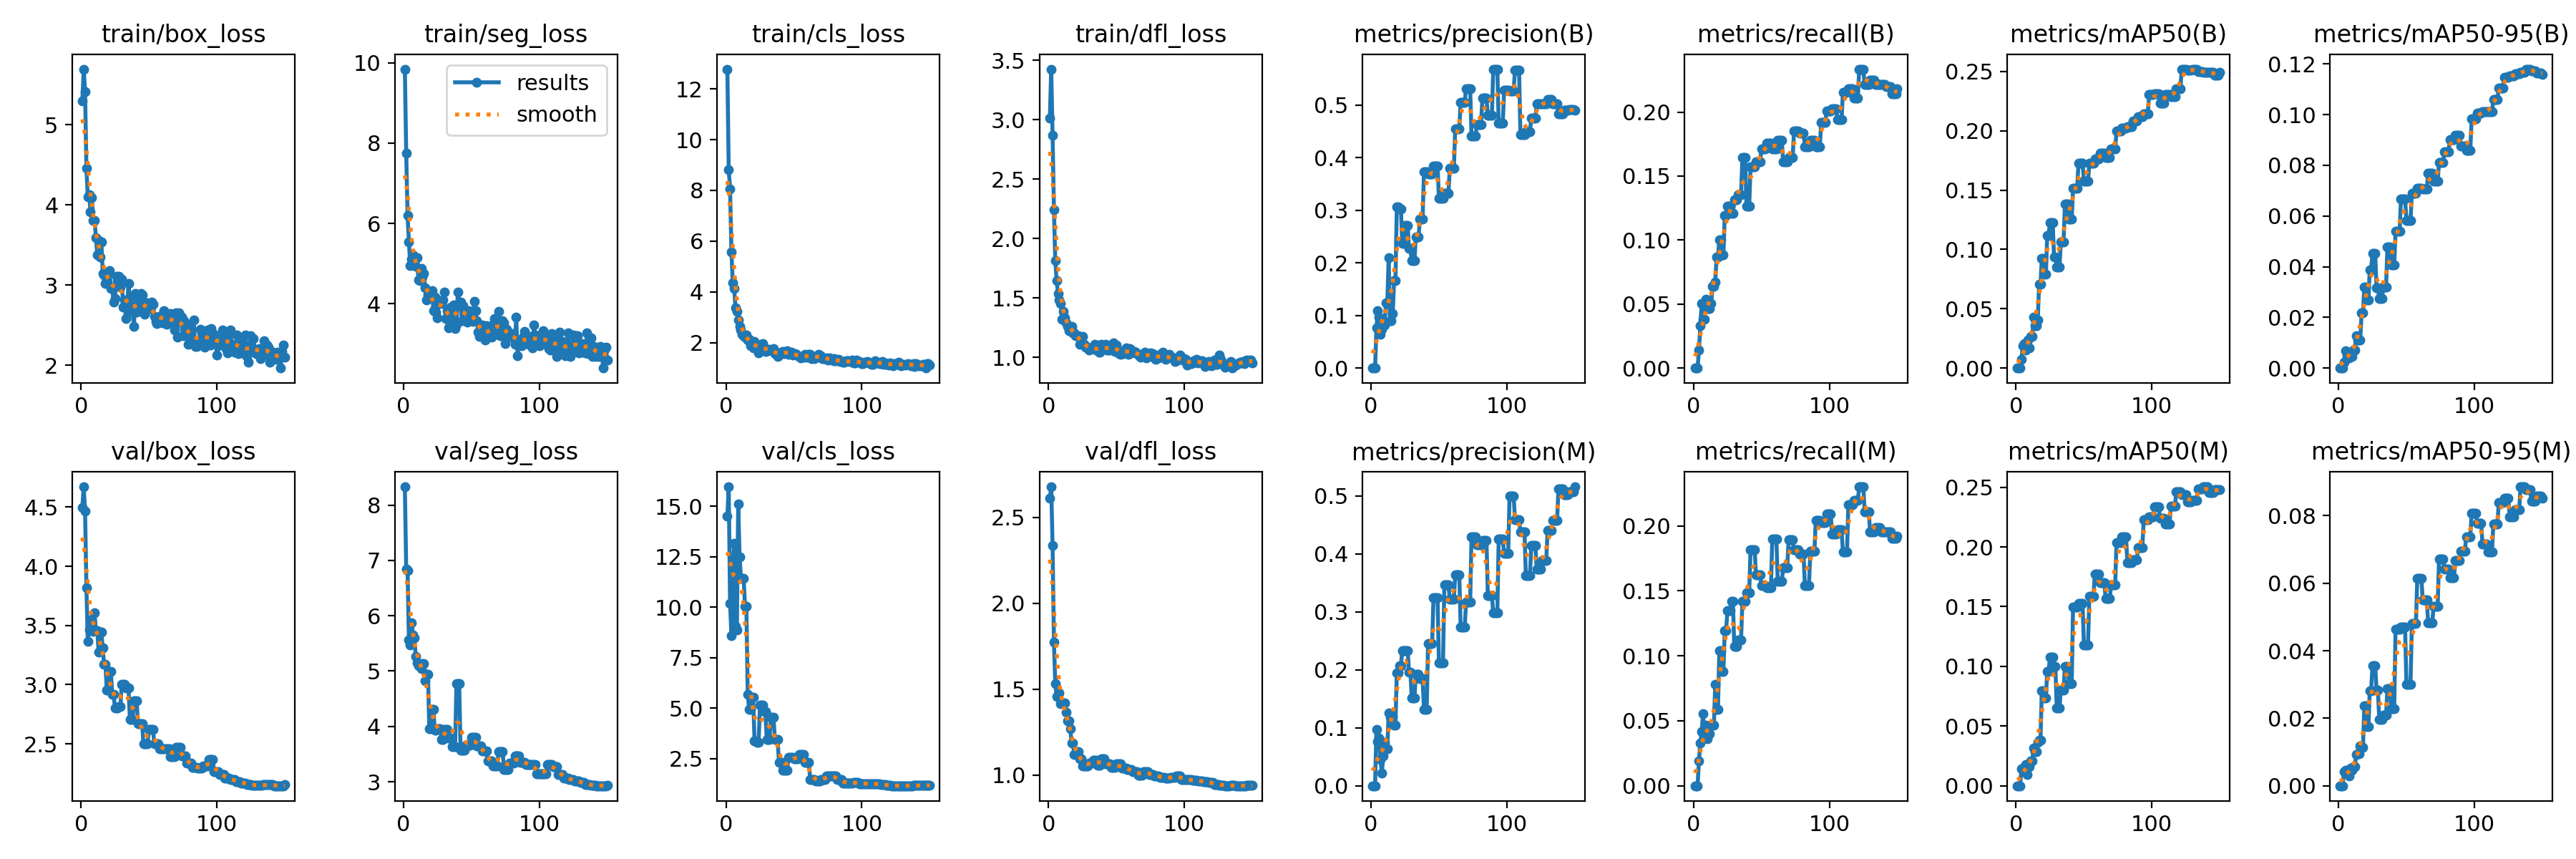

Values plotted in this chart, from the file beside it:
epoch, time, train/box_loss, train/seg_loss, train/cls_loss, train/dfl_loss, metrics/precision(B), metrics/recall(B), metrics/mAP50(B), metrics/mAP50-95(B), metrics/precision(M), metrics/recall(M), metrics/mAP50(M), metrics/mAP50-95(M), val/box_loss, val/seg_loss, val/cls_loss, val/dfl_loss, lr/pg0, lr/pg1, lr/pg2
1, 6.402, 5.296, 9.839, 12.78, 3.011, 0, 0, 0, 0, 0, 0, 0, 0, 4.498, 8.332, 14.51, 2.613, 2e-05, 2e-05, 2e-05
2, 12.81, 5.695, 7.752, 8.817, 3.426, 0, 0, 0, 0, 0, 0, 0, 0, 4.671, 6.849, 15.96, 2.678, 5.9604e-05, 5.9604e-05, 5.9604e-05
3, 19.06, 5.416, 6.194, 8.067, 2.87, 0, 0, 0, 0, 0, 0, 0, 0, 4.467, 6.82, 10.19, 2.337, 9.868e-05, 9.868e-05, 9.868e-05
4, 25.23, 4.458, 5.534, 5.583, 2.244, 0.0762, 0.01384, 0.00721, 0.00238, 0.09755, 0.01903, 0.01436, 0.00411, 3.819, 5.563, 8.586, 1.774, 0.0001372, 0.0001372, 0.0001372
5, 31.28, 4.099, 4.953, 4.347, 1.813, 0.1085, 0.03287, 0.01873, 0.00675, 0.07658, 0.03287, 0.01501, 0.00449, 3.366, 5.473, 11.96, 1.53, 0.0001752, 0.0001752, 0.0001752
6, 37.34, 4.132, 5.106, 4.126, 1.646, 0.09705, 0.05017, 0.02061, 0.00518, 0.08171, 0.04152, 0.01557, 0.00366, 3.46, 5.868, 13.16, 1.458, 0.0002127, 0.0002127, 0.0002127
7, 43.33, 3.916, 5.216, 3.381, 1.535, 0.06443, 0.03806, 0.01548, 0.00404, 0.04516, 0.05536, 0.01799, 0.00409, 3.548, 5.651, 9.042, 1.468, 0.0002497, 0.0002497, 0.0002497
8, 49.29, 4.091, 5.07, 3.229, 1.482, 0.0739, 0.03806, 0.01742, 0.00407, 0.02159, 0.03806, 0.00924, 0.00282, 3.525, 5.606, 8.883, 1.478, 0.0002861, 0.0002861, 0.0002861
9, 54.78, 3.809, 4.941, 2.881, 1.454, 0.08685, 0.05363, 0.02382, 0.00597, 0.05122, 0.04671, 0.01708, 0.00524, 3.449, 5.266, 15.12, 1.416, 0.000322, 0.000322, 0.000322
10, 60.18, 3.81, 5.152, 2.647, 1.319, 0.08245, 0.04671, 0.01698, 0.0045, 0.07484, 0.03633, 0.01597, 0.00452, 3.604, 5.151, 12.49, 1.418, 0.0003574, 0.0003574, 0.0003574
11, 65.45, 3.59, 4.596, 2.496, 1.388, 0.1234, 0.04671, 0.02658, 0.00712, 0.06436, 0.03979, 0.02066, 0.00565, 3.453, 5.095, 11.44, 1.42, 0.0003923, 0.0003923, 0.0003923
12, 70.84, 3.375, 4.581, 2.331, 1.334, 0.1234, 0.04671, 0.02658, 0.00712, 0.06436, 0.03979, 0.02066, 0.00565, 3.453, 5.095, 11.44, 1.42, 0.0004266, 0.0004266, 0.0004266
13, 76.4, 3.552, 4.873, 2.278, 1.29, 0.2095, 0.05017, 0.04313, 0.01266, 0.1258, 0.04671, 0.03174, 0.00921, 3.276, 5.043, 11.42, 1.364, 0.0004604, 0.0004604, 0.0004604
14, 81.96, 3.348, 4.659, 2.203, 1.261, 0.0899, 0.06401, 0.03546, 0.01098, 0.1178, 0.04671, 0.0285, 0.00938, 3.441, 5.14, 10.04, 1.315, 0.0004937, 0.0004937, 0.0004937
15, 87.27, 3.535, 4.755, 2.286, 1.222, 0.0899, 0.06401, 0.03546, 0.01098, 0.1178, 0.04671, 0.0285, 0.00938, 3.441, 5.14, 10.04, 1.315, 0.0005264, 0.0005264, 0.0005264
16, 92.93, 3.148, 4.398, 2.108, 1.252, 0.103, 0.06747, 0.04049, 0.0111, 0.1188, 0.07785, 0.03634, 0.01173, 3.309, 4.826, 5.68, 1.268, 0.0005586, 0.0005586, 0.0005586
17, 98.36, 3.13, 4.101, 2.14, 1.258, 0.1658, 0.08651, 0.07044, 0.02181, 0.1048, 0.05882, 0.03828, 0.01132, 3.173, 4.943, 4.953, 1.187, 0.0005903, 0.0005903, 0.0005903
18, 103.8, 3.022, 4.212, 1.865, 1.209, 0.1658, 0.08651, 0.07044, 0.02181, 0.1048, 0.05882, 0.03828, 0.01132, 3.173, 4.943, 4.953, 1.187, 0.0006215, 0.0006215, 0.0006215
19, 109.5, 3.068, 4.189, 2.032, 1.203, 0.3067, 0.1003, 0.0925, 0.03209, 0.1951, 0.1038, 0.07949, 0.02359, 2.951, 3.958, 5.537, 1.119, 0.0006521, 0.0006521, 0.0006521
20, 115.3, 3.143, 4.22, 1.801, 1.182, 0.3067, 0.1003, 0.0925, 0.03209, 0.1951, 0.1038, 0.07949, 0.02359, 2.951, 3.958, 5.537, 1.119, 0.0006822, 0.0006822, 0.0006822
21, 121, 3.184, 4.319, 2.061, 1.182, 0.302, 0.08824, 0.07908, 0.02674, 0.2075, 0.08824, 0.07368, 0.01755, 3.11, 4.311, 3.389, 1.137, 0.0007118, 0.0007118, 0.0007118
22, 126.6, 2.953, 3.823, 1.874, 1.184, 0.302, 0.08824, 0.07908, 0.02674, 0.2075, 0.08824, 0.07368, 0.01755, 3.11, 4.311, 3.389, 1.137, 0.0007408, 0.0007408, 0.0007408
23, 132.2, 2.963, 4.163, 1.859, 1.112, 0.2376, 0.1194, 0.112, 0.03885, 0.2325, 0.1194, 0.09569, 0.0281, 2.918, 3.931, 3.312, 1.095, 0.0007693, 0.0007693, 0.0007693
24, 137.8, 2.786, 3.784, 1.608, 1.119, 0.2376, 0.1194, 0.112, 0.03885, 0.2325, 0.1194, 0.09569, 0.0281, 2.918, 3.931, 3.312, 1.095, 0.0007973, 0.0007973, 0.0007973
25, 143.3, 2.835, 3.645, 1.774, 1.178, 0.2706, 0.1263, 0.1227, 0.04521, 0.2328, 0.1349, 0.1076, 0.03552, 2.806, 3.952, 5.148, 1.054, 0.0008248, 0.0008248, 0.0008248
26, 148.8, 3.106, 4.055, 1.944, 1.109, 0.2706, 0.1263, 0.1227, 0.04521, 0.2328, 0.1349, 0.1076, 0.03552, 2.806, 3.952, 5.148, 1.054, 0.0008517, 0.0008517, 0.0008517
27, 154.2, 3.043, 4.064, 1.971, 1.084, 0.2706, 0.1263, 0.1227, 0.04521, 0.2328, 0.1349, 0.1076, 0.03552, 2.806, 3.952, 5.148, 1.054, 0.0008781, 0.0008781, 0.0008781
28, 159.8, 3.105, 4.013, 1.783, 1.094, 0.2271, 0.1211, 0.09395, 0.03155, 0.1964, 0.1419, 0.09962, 0.02827, 2.818, 3.769, 4.82, 1.051, 0.000904, 0.000904, 0.000904
29, 165.3, 2.974, 4.097, 1.656, 1.082, 0.2271, 0.1211, 0.09395, 0.03155, 0.1964, 0.1419, 0.09962, 0.02827, 2.818, 3.769, 4.82, 1.051, 0.0009293, 0.0009293, 0.0009293
30, 170.8, 3.077, 4.299, 1.732, 1.064, 0.2047, 0.1315, 0.08523, 0.0274, 0.1513, 0.1073, 0.0652, 0.01972, 3.004, 3.943, 3.468, 1.069, 0.0009541, 0.0009541, 0.0009541
31, 176.2, 2.723, 3.639, 1.67, 1.067, 0.2047, 0.1315, 0.08523, 0.0274, 0.1513, 0.1073, 0.0652, 0.01972, 3.004, 3.943, 3.468, 1.069, 0.0009784, 0.0009784, 0.0009784
32, 181.7, 2.813, 3.834, 1.74, 1.076, 0.2047, 0.1315, 0.08523, 0.0274, 0.1513, 0.1073, 0.0652, 0.01972, 3.004, 3.943, 3.468, 1.069, 0.001002, 0.001002, 0.001002
33, 186.9, 2.582, 3.397, 1.716, 1.092, 0.249, 0.1354, 0.1065, 0.032, 0.1926, 0.1125, 0.08013, 0.02082, 2.97, 3.785, 4.54, 1.086, 0.001025, 0.001025, 0.001025
34, 192.1, 2.742, 3.441, 1.709, 1.108, 0.249, 0.1354, 0.1065, 0.032, 0.1926, 0.1125, 0.08013, 0.02082, 2.97, 3.785, 4.54, 1.086, 0.001048, 0.001048, 0.001048
35, 197.5, 3.02, 3.918, 1.755, 1.06, 0.249, 0.1354, 0.1065, 0.032, 0.1926, 0.1125, 0.08013, 0.02082, 2.97, 3.785, 4.54, 1.086, 0.00107, 0.00107, 0.00107
36, 203, 2.807, 3.448, 1.566, 1.064, 0.2832, 0.1644, 0.138, 0.04775, 0.1846, 0.1419, 0.09982, 0.02867, 2.708, 3.636, 3.433, 1.056, 0.001092, 0.001092, 0.001092
37, 208.3, 2.674, 3.975, 1.529, 1.041, 0.2832, 0.1644, 0.138, 0.04775, 0.1846, 0.1419, 0.09982, 0.02867, 2.708, 3.636, 3.433, 1.056, 0.001113, 0.001113, 0.001113
38, 213.6, 2.682, 3.375, 1.446, 1.042, 0.2832, 0.1644, 0.138, 0.04775, 0.1846, 0.1419, 0.09982, 0.02867, 2.708, 3.636, 3.433, 1.056, 0.001134, 0.001134, 0.001134
39, 219, 2.485, 3.492, 1.508, 1.107, 0.3735, 0.1263, 0.1258, 0.04082, 0.1316, 0.1488, 0.08525, 0.02278, 2.86, 4.779, 2.332, 1.095, 0.001154, 0.001154, 0.001154
40, 224.2, 2.894, 4.295, 1.608, 1.068, 0.3735, 0.1263, 0.1258, 0.04082, 0.1316, 0.1488, 0.08525, 0.02278, 2.86, 4.779, 2.332, 1.095, 0.001173, 0.001173, 0.001173
41, 229.3, 2.659, 4.017, 1.61, 1.081, 0.3735, 0.1263, 0.1258, 0.04082, 0.1316, 0.1488, 0.08525, 0.02278, 2.86, 4.779, 2.332, 1.095, 0.001192, 0.001192, 0.001192
42, 234.8, 2.838, 4.047, 1.661, 1.108, 0.369, 0.1574, 0.1514, 0.05385, 0.2455, 0.1817, 0.1495, 0.04645, 2.668, 3.573, 1.935, 1.066, 0.001211, 0.001211, 0.001211
43, 240.2, 2.712, 3.587, 1.577, 1.062, 0.369, 0.1574, 0.1514, 0.05385, 0.2455, 0.1817, 0.1495, 0.04645, 2.668, 3.573, 1.935, 1.066, 0.001229, 0.001229, 0.001229
44, 245.7, 2.896, 3.96, 1.664, 1.064, 0.369, 0.1574, 0.1514, 0.05385, 0.2455, 0.1817, 0.1495, 0.04645, 2.668, 3.573, 1.935, 1.066, 0.001246, 0.001246, 0.001246
45, 251.3, 2.879, 3.724, 1.693, 1.062, 0.369, 0.1574, 0.1514, 0.05385, 0.2455, 0.1817, 0.1495, 0.04645, 2.668, 3.573, 1.935, 1.066, 0.001263, 0.001263, 0.001263
46, 256.9, 2.688, 3.615, 1.539, 1.096, 0.3844, 0.1609, 0.1726, 0.06682, 0.3238, 0.1626, 0.1524, 0.04703, 2.499, 3.662, 2.556, 1.043, 0.001279, 0.001279, 0.001279
47, 262.4, 2.631, 3.538, 1.553, 1.089, 0.3844, 0.1609, 0.1726, 0.06682, 0.3238, 0.1626, 0.1524, 0.04703, 2.499, 3.662, 2.556, 1.043, 0.001295, 0.001295, 0.001295
48, 268, 2.678, 3.826, 1.612, 1.123, 0.3844, 0.1609, 0.1726, 0.06682, 0.3238, 0.1626, 0.1524, 0.04703, 2.499, 3.662, 2.556, 1.043, 0.001311, 0.001311, 0.001311
49, 273.5, 2.781, 3.661, 1.511, 1.051, 0.3844, 0.1609, 0.1726, 0.06682, 0.3238, 0.1626, 0.1524, 0.04703, 2.499, 3.662, 2.556, 1.043, 0.001325, 0.001325, 0.001325
50, 279, 2.736, 3.655, 1.55, 1.105, 0.3225, 0.1713, 0.1574, 0.05813, 0.2119, 0.154, 0.118, 0.03012, 2.622, 3.808, 2.494, 1.064, 0.00134, 0.00134, 0.00134
51, 284.4, 2.705, 3.558, 1.564, 1.059, 0.3225, 0.1713, 0.1574, 0.05813, 0.2119, 0.154, 0.118, 0.03012, 2.622, 3.808, 2.494, 1.064, 0.00134, 0.00134, 0.00134
52, 290, 2.786, 4.068, 1.535, 1.029, 0.3225, 0.1713, 0.1574, 0.05813, 0.2119, 0.154, 0.118, 0.03012, 2.622, 3.808, 2.494, 1.064, 0.001327, 0.001327, 0.001327
53, 295.6, 2.758, 3.826, 1.488, 1.028, 0.3225, 0.1713, 0.1574, 0.05813, 0.2119, 0.154, 0.118, 0.03012, 2.622, 3.808, 2.494, 1.064, 0.001314, 0.001314, 0.001314
54, 301, 2.611, 3.579, 1.458, 1.047, 0.3326, 0.1759, 0.1726, 0.0689, 0.3468, 0.1522, 0.1588, 0.04807, 2.5, 3.651, 2.707, 1.04, 0.0013, 0.0013, 0.0013
55, 306.8, 2.549, 3.301, 1.41, 1.031, 0.3326, 0.1759, 0.1726, 0.0689, 0.3468, 0.1522, 0.1588, 0.04807, 2.5, 3.651, 2.707, 1.04, 0.001287, 0.001287, 0.001287
56, 318.5, 2.518, 3.184, 1.439, 1.053, 0.3326, 0.1759, 0.1726, 0.0689, 0.3468, 0.1522, 0.1588, 0.04807, 2.5, 3.651, 2.707, 1.04, 0.001274, 0.001274, 0.001274
57, 336.5, 2.543, 3.207, 1.422, 1.079, 0.3326, 0.1759, 0.1726, 0.0689, 0.3468, 0.1522, 0.1588, 0.04807, 2.5, 3.651, 2.707, 1.04, 0.001261, 0.001261, 0.001261
58, 355.9, 2.61, 3.468, 1.54, 1.051, 0.3794, 0.1713, 0.1766, 0.07096, 0.3214, 0.1901, 0.1771, 0.06145, 2.458, 3.551, 2.301, 1.034, 0.001248, 0.001248, 0.001248
59, 374, 2.621, 3.333, 1.426, 1.024, 0.3794, 0.1713, 0.1766, 0.07096, 0.3214, 0.1901, 0.1771, 0.06145, 2.458, 3.551, 2.301, 1.034, 0.001234, 0.001234, 0.001234
60, 391.7, 2.526, 3.092, 1.489, 1.071, 0.3794, 0.1713, 0.1766, 0.07096, 0.3214, 0.1901, 0.1771, 0.06145, 2.458, 3.551, 2.301, 1.034, 0.001221, 0.001221, 0.001221
... 90 more rows
